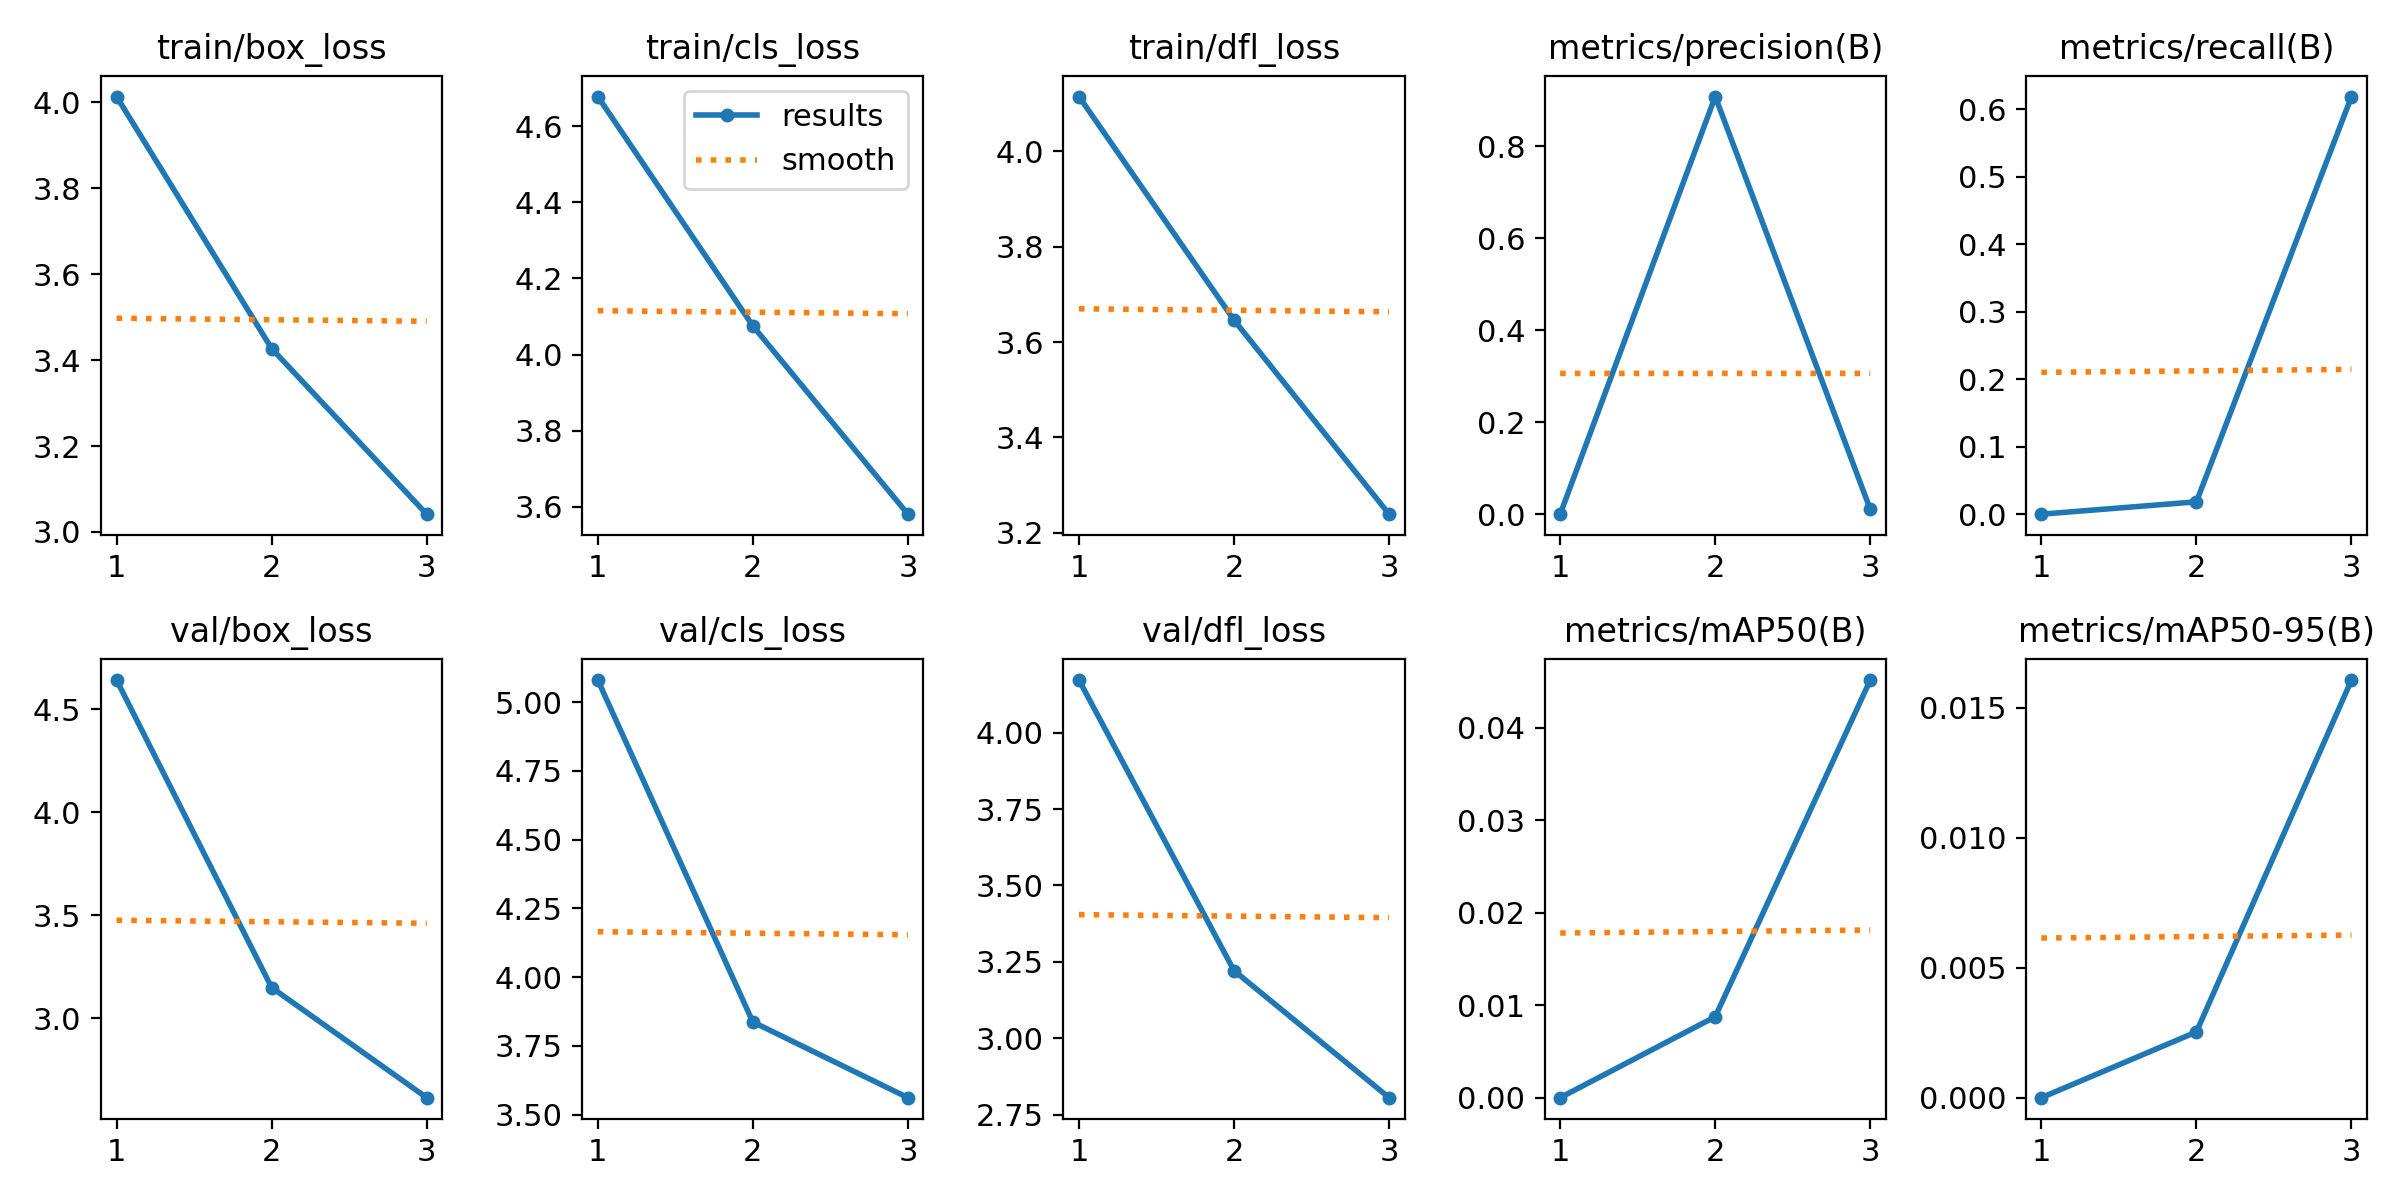

The file beside this chart, header and first rows:
epoch, time, train/box_loss, train/cls_loss, train/dfl_loss, metrics/precision(B), metrics/recall(B), metrics/mAP50(B), metrics/mAP50-95(B), val/box_loss, val/cls_loss, val/dfl_loss, lr/pg0, lr/pg1, lr/pg2
1, 408.7, 4.014, 4.678, 4.115, 0, 0, 0, 0, 4.643, 5.08, 4.172, 0.0002349, 0.0002349, 0.0002349
2, 840, 3.427, 4.075, 3.646, 0.9087, 0.0183, 0.00875, 0.00253, 3.149, 3.837, 3.221, 0.0003168, 0.0003168, 0.0003168
3, 1304, 3.041, 3.581, 3.239, 0.01041, 0.6189, 0.04517, 0.01607, 2.614, 3.561, 2.806, 0.0002417, 0.0002417, 0.0002417
